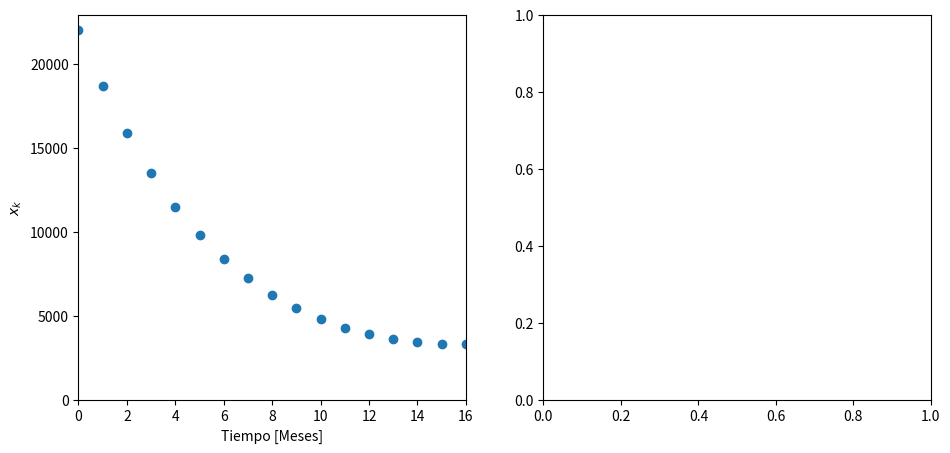

Python code for this plot: (Note: this script raises an exception after producing the figure.)
import numpy as np
from scipy.optimize import minimize
import time
import matplotlib.pyplot as plt


# Parametros

P = 22000
r = 2.75/100 #%
M = 16

Lim_pago_inferior = 0
Lim_pago_superior = None
Debe_pagar_deuda = False

alpha = 1
beta = 36

#Matplotlib

plt.rcParams["figure.figsize"] = (11,5)

f, ax1 = plt.subplots(1,2)


#Condiciones iniciales
x0 = np.concatenate( [ np.zeros(M) , np.zeros(M) ] ) #x_k, u_k


#Limites (bounds)
struct0 = [(0,None)]
bounds0 = np.repeat(struct0, len(x0)/2, axis=0)
bounds0 = tuple([tuple(row) for row in bounds0])

struct1 = [(Lim_pago_inferior, Lim_pago_superior)]
bounds1 = np.repeat(struct1, len(x0)/2, axis=0)
bounds1 = tuple([tuple(row) for row in bounds1])

bounds = bounds0 + bounds1


#Funcion objetivo

def fun(x):
	sum_obj = 0
	for i in range(M):
		sum_obj += (alpha * x[i]**2) + (beta * x[i+M]**2)

	return 0.5*sum_obj


#Restricciones de igualdad

cons = []

for k in range(0, M):

	def eq_actual(x, k=k):
		if k==0:
			return -x[k] + (1+r)*P - x[k+M]
		else:
			return -x[k] + (1+r)*x[k-1] - x[k+M]

	cons.append({'type': 'eq', 'fun': eq_actual })

if Debe_pagar_deuda:
	cons.append({'type': 'eq', 'fun': lambda x:  x[M-1] })





cons = tuple(cons)
inicial = time.time()

print("Iniciando optimizacion....")
res = minimize(fun, x0, bounds=bounds, constraints=cons)
final = time.time()
print(res)
print("Optimizacion finalizada - Tiempo de optimizacion:",final-inicial)


ax1[0].scatter(list(range(0,M+1)), np.concatenate(([P],res.x[0:M])), label="$x_k$")
ax1[0].set_xlabel('Tiempo [Meses]')
ax1[0].set_ylabel('$x_k$')
ax1[0].set_xlim(0,M)
ax1[0].set_ylim(0,None)

ax1[0].grid(b=True, which='major', color='#666666', linestyle='-')
ax1[0].minorticks_on()
ax1[0].grid(b=True, which='minor', color='#999999', linestyle='-', alpha=0.2)
ax1[0].set_title('Comportamiento de $x_k$')


ax1[1].scatter(list(range(1,M+1)), res.x[M:(M*2)], label="$u_k$")
ax1[1].set_xlabel('Tiempo [Meses]')
ax1[1].set_ylabel('$u_k$')
ax1[1].set_xlim(0,M)
ax1[1].set_ylim(0,None)

ax1[1].grid(b=True, which='major', color='#666666', linestyle='-')
ax1[1].minorticks_on()
ax1[1].grid(b=True, which='minor', color='#999999', linestyle='-', alpha=0.2)
ax1[1].set_title('Comportamiento de $u_k$')


plt.show()